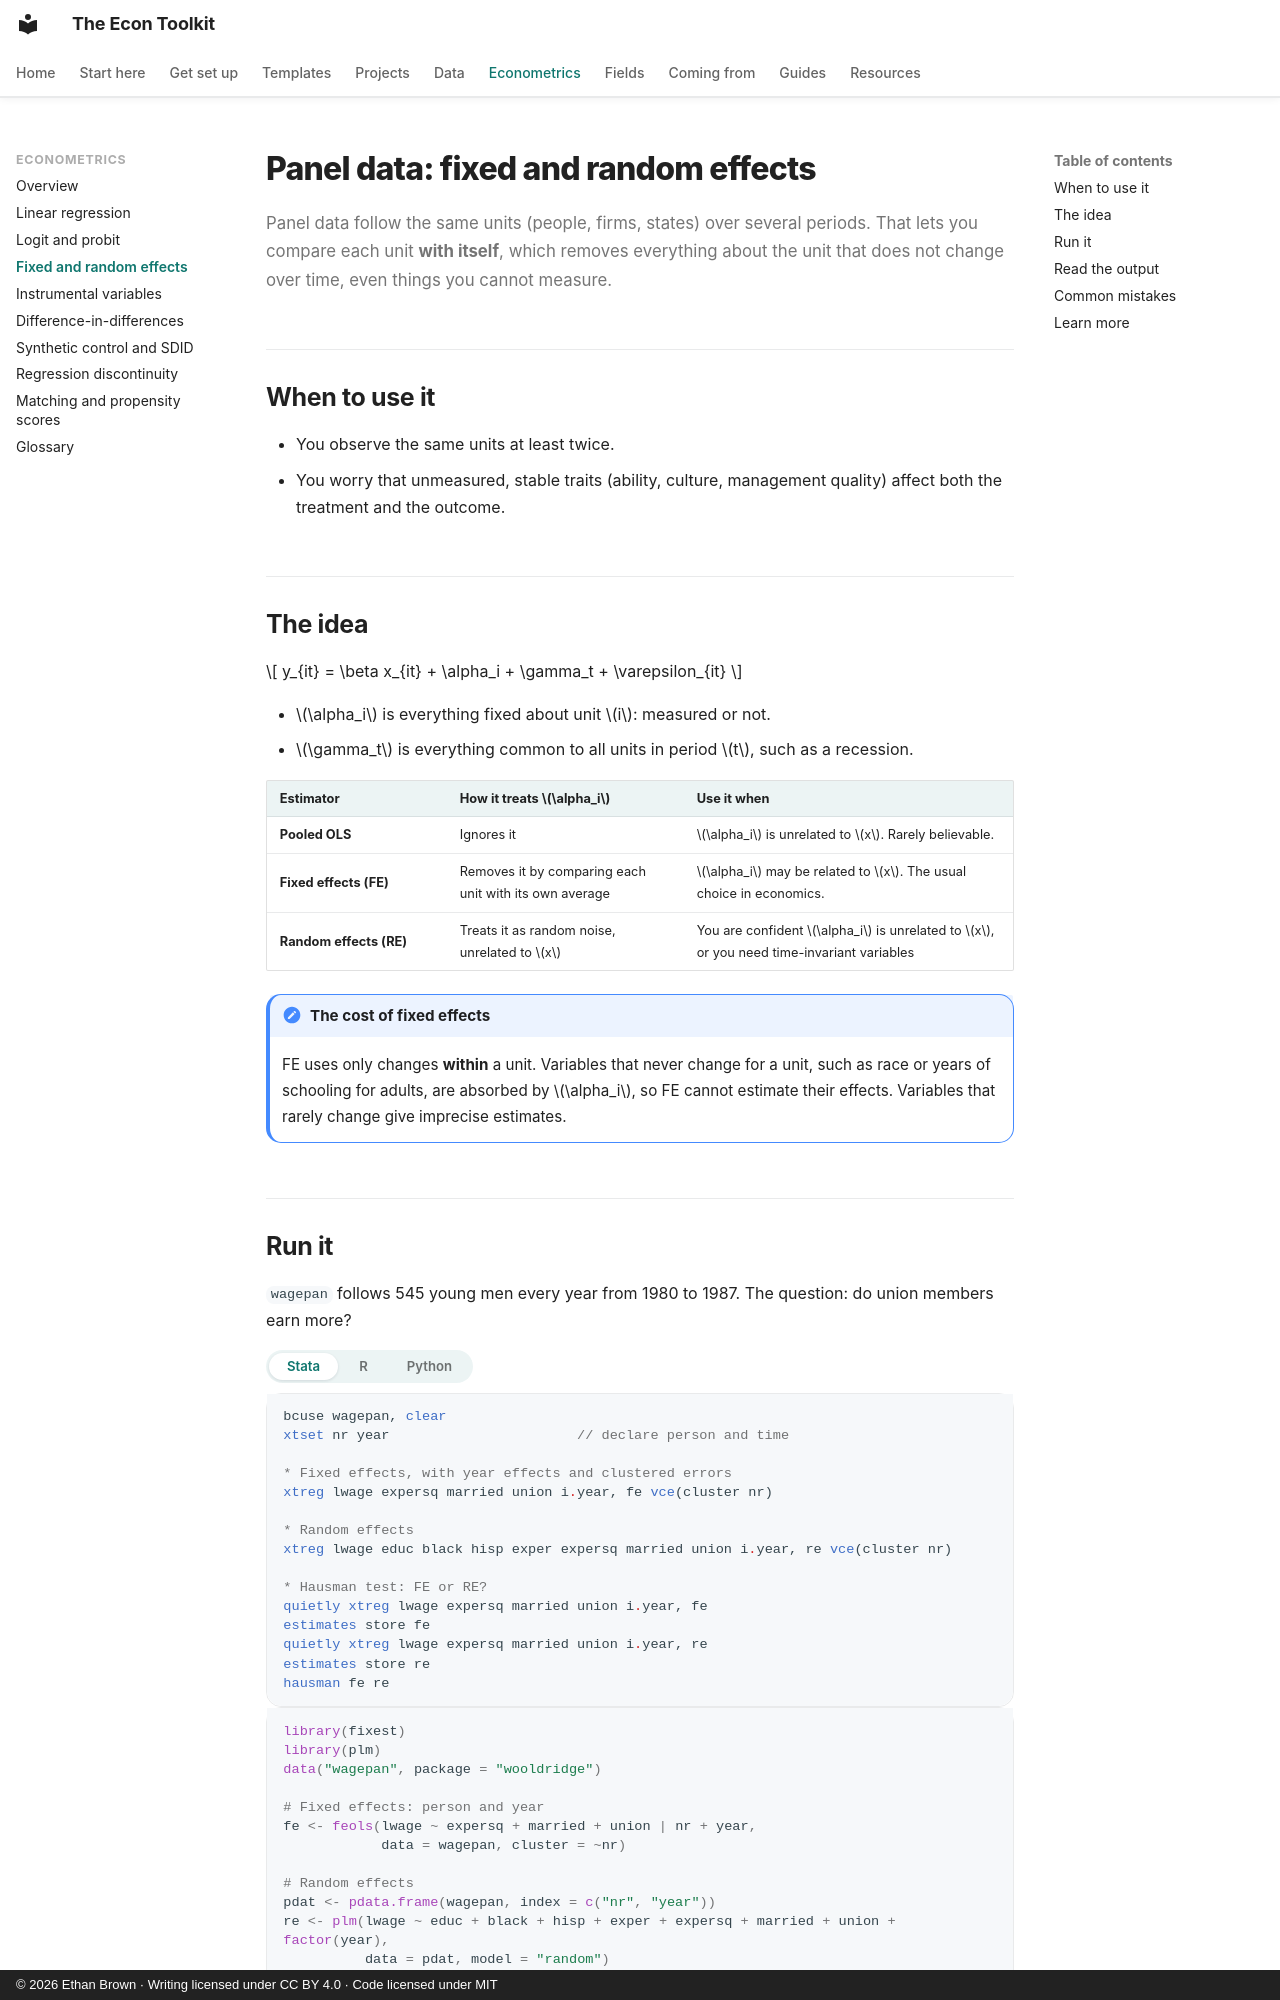

repository: ethanbrownecon/econ-toolkit · page: econometrics/panel/index.html · generator: mkdocs · copyright: © 2026 Ethan Brown · Writing licensed under CC BY 4.0 · Code licensed under MIT

# Panel data: fixed and random effects

Panel data follow the same units (people, firms, states) over several periods. That lets you compare each unit **with itself**, which removes everything about the unit that does not change over time, even things you cannot measure.

## When to use it

- You observe the same units at least twice.
- You worry that unmeasured, stable traits (ability, culture, management quality) affect both the treatment and the outcome.

## The idea

\[
y_{it} = \beta x_{it} + \alpha_i + \gamma_t + \varepsilon_{it}
\]

- \(\alpha_i\) is everything fixed about unit \(i\): measured or not.
- \(\gamma_t\) is everything common to all units in period \(t\), such as a recession.

| Estimator | How it treats \(\alpha_i\) | Use it when |
|---|---|---|
| **Pooled OLS** | Ignores it | \(\alpha_i\) is unrelated to \(x\). Rarely believable. |
| **Fixed effects (FE)** | Removes it by comparing each unit with its own average | \(\alpha_i\) may be related to \(x\). The usual choice in economics. |
| **Random effects (RE)** | Treats it as random noise, unrelated to \(x\) | You are confident \(\alpha_i\) is unrelated to \(x\), or you need time-invariant variables |

!!! note "The cost of fixed effects"
    FE uses only changes **within** a unit. Variables that never change for a unit, such as race or years of schooling for adults, are absorbed by \(\alpha_i\), so FE cannot estimate their effects. Variables that rarely change give imprecise estimates.
